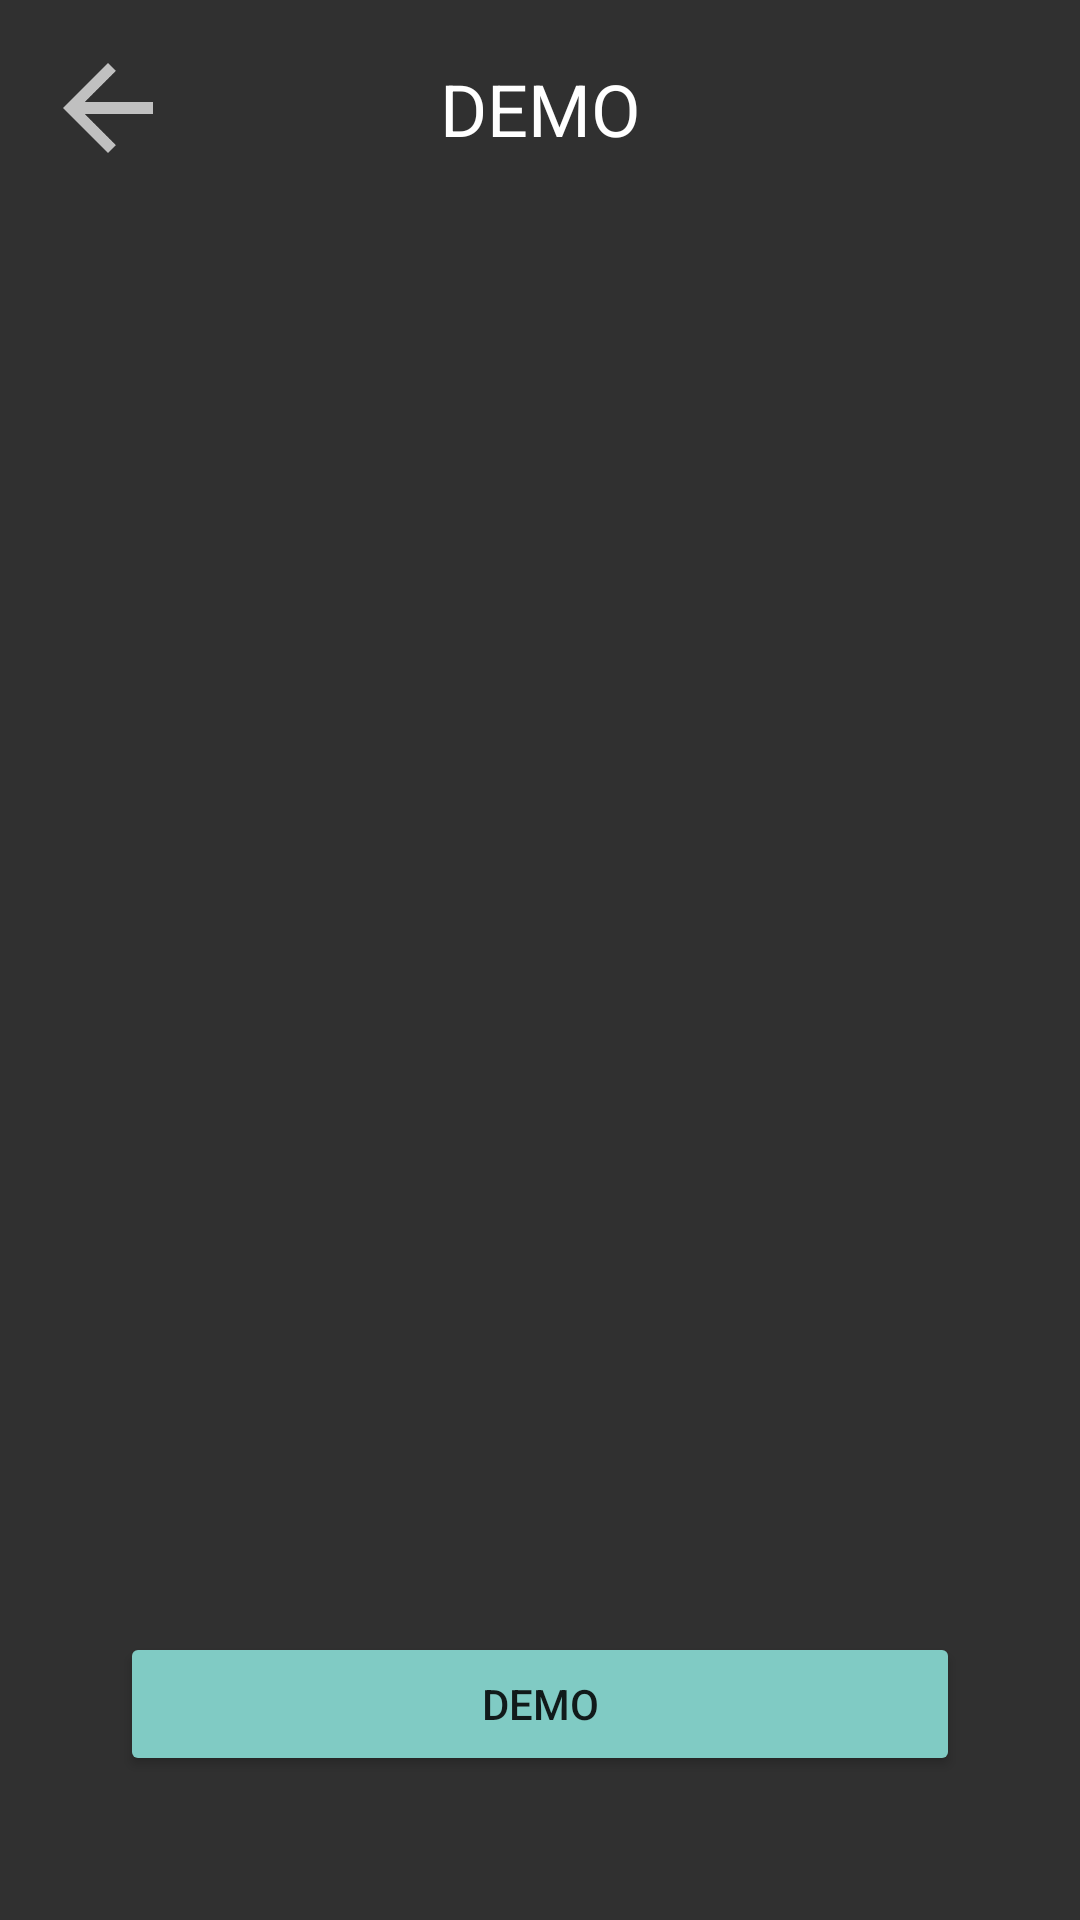

The Android layout XML behind this screen, and the referenced resources:
<!-- AndroidManifest.xml: application theme AppTheme -->
<!-- res/layout/default_layout.xml -->
<?xml version="1.0" encoding="utf-8"?>
<androidx.constraintlayout.widget.ConstraintLayout xmlns:android="http://schemas.android.com/apk/res/android"
        xmlns:tools="http://schemas.android.com/tools"
        android:layout_width="match_parent"
        android:layout_height="match_parent"
        xmlns:app="http://schemas.android.com/apk/res-auto"
        tools:context="com.tafi.footballspin.ui.teamselect.TeamSelectActivity">

    <androidx.constraintlayout.widget.Guideline
            android:id="@+id/right_bound"
            android:layout_width="wrap_content"
            android:layout_height="wrap_content"
            android:orientation="vertical"
            app:layout_constraintGuide_end="40dp" />

    <androidx.constraintlayout.widget.Guideline
            android:id="@+id/left_bound"
            android:layout_width="wrap_content"
            android:layout_height="wrap_content"
            android:orientation="vertical"
            app:layout_constraintGuide_begin="40dp" />

    <androidx.constraintlayout.widget.Guideline
            android:id="@+id/bottom_bound"
            android:layout_width="wrap_content"
            android:layout_height="wrap_content"
            android:orientation="horizontal"
            app:layout_constraintGuide_end="120dp" />

    <androidx.constraintlayout.widget.Guideline
            android:id="@+id/top_bound"
            android:layout_width="wrap_content"
            android:layout_height="wrap_content"
            android:orientation="horizontal"
            app:layout_constraintGuide_begin="90dp" />

    <TextView
            android:id="@+id/tv_header"
            android:layout_width="0dp"
            android:layout_height="wrap_content"
            android:gravity="center"
            android:text="@string/demo"
            android:textAllCaps="true"
            android:textColor="@color/white"
            android:textSize="24sp"
            app:layout_constraintBottom_toBottomOf="@+id/img_back"
            app:layout_constraintEnd_toEndOf="parent"
            app:layout_constraintStart_toStartOf="parent"
            app:layout_constraintTop_toTopOf="@+id/img_back" />

    <Button
            android:id="@+id/btn_finish"
            style="@style/Widget.AppCompat.Button.Colored"
            android:layout_width="0dp"
            android:layout_height="wrap_content"
            android:layout_marginTop="24dp"
            android:text="@string/demo"
            app:layout_constraintEnd_toStartOf="@+id/right_bound"
            app:layout_constraintHorizontal_bias="1.0"
            app:layout_constraintStart_toStartOf="@+id/left_bound"
            app:layout_constraintTop_toTopOf="@+id/bottom_bound" />

    <ImageView
            android:id="@+id/img_back"
            android:layout_width="40dp"
            android:layout_height="40dp"
            android:layout_marginStart="16dp"
            android:layout_marginTop="16dp"
            android:background="@null"
            android:padding="5dp"
            android:src="@drawable/ic_back"
            app:layout_constraintStart_toStartOf="parent"
            app:layout_constraintTop_toTopOf="parent" />

</androidx.constraintlayout.widget.ConstraintLayout>
<!-- resources referenced by this layout -->
<resources>
  <color name="white">#FFFFFF</color>
  <!-- drawable ic_back: png bitmap (drawable, 3747 bytes) -->
  <string name="demo">demo</string>
  <style name="AppTheme" parent="Theme.AppCompat.NoActionBar">
          <item name="colorPrimary">@color/colorPrimary</item>
          <item name="colorPrimaryDark">@color/colorPrimaryDark</item>
          <item name="colorAccent">@color/colorAccent</item>
          <item name="android:textColor">@color/default_text_color</item>
          <item name="android:textSize">16sp</item>
          <item name="android:windowBackground">@drawable/main_bg</item>
          <item name="android:windowContentOverlay">@null</item>
          <item name="android:windowTranslucentStatus">true</item>
          <item name="android:windowTranslucentNavigation">true</item>
      </style>
  <color name="colorPrimary">#008577</color>
  <color name="colorPrimaryDark">#00574B</color>
  <color name="colorAccent">#D81B60</color>
  <color name="default_text_color">#DDDDDD</color>
  <!-- drawable main_bg: jpg bitmap (drawable-xxxhdpi, 57496 bytes) -->
</resources>
